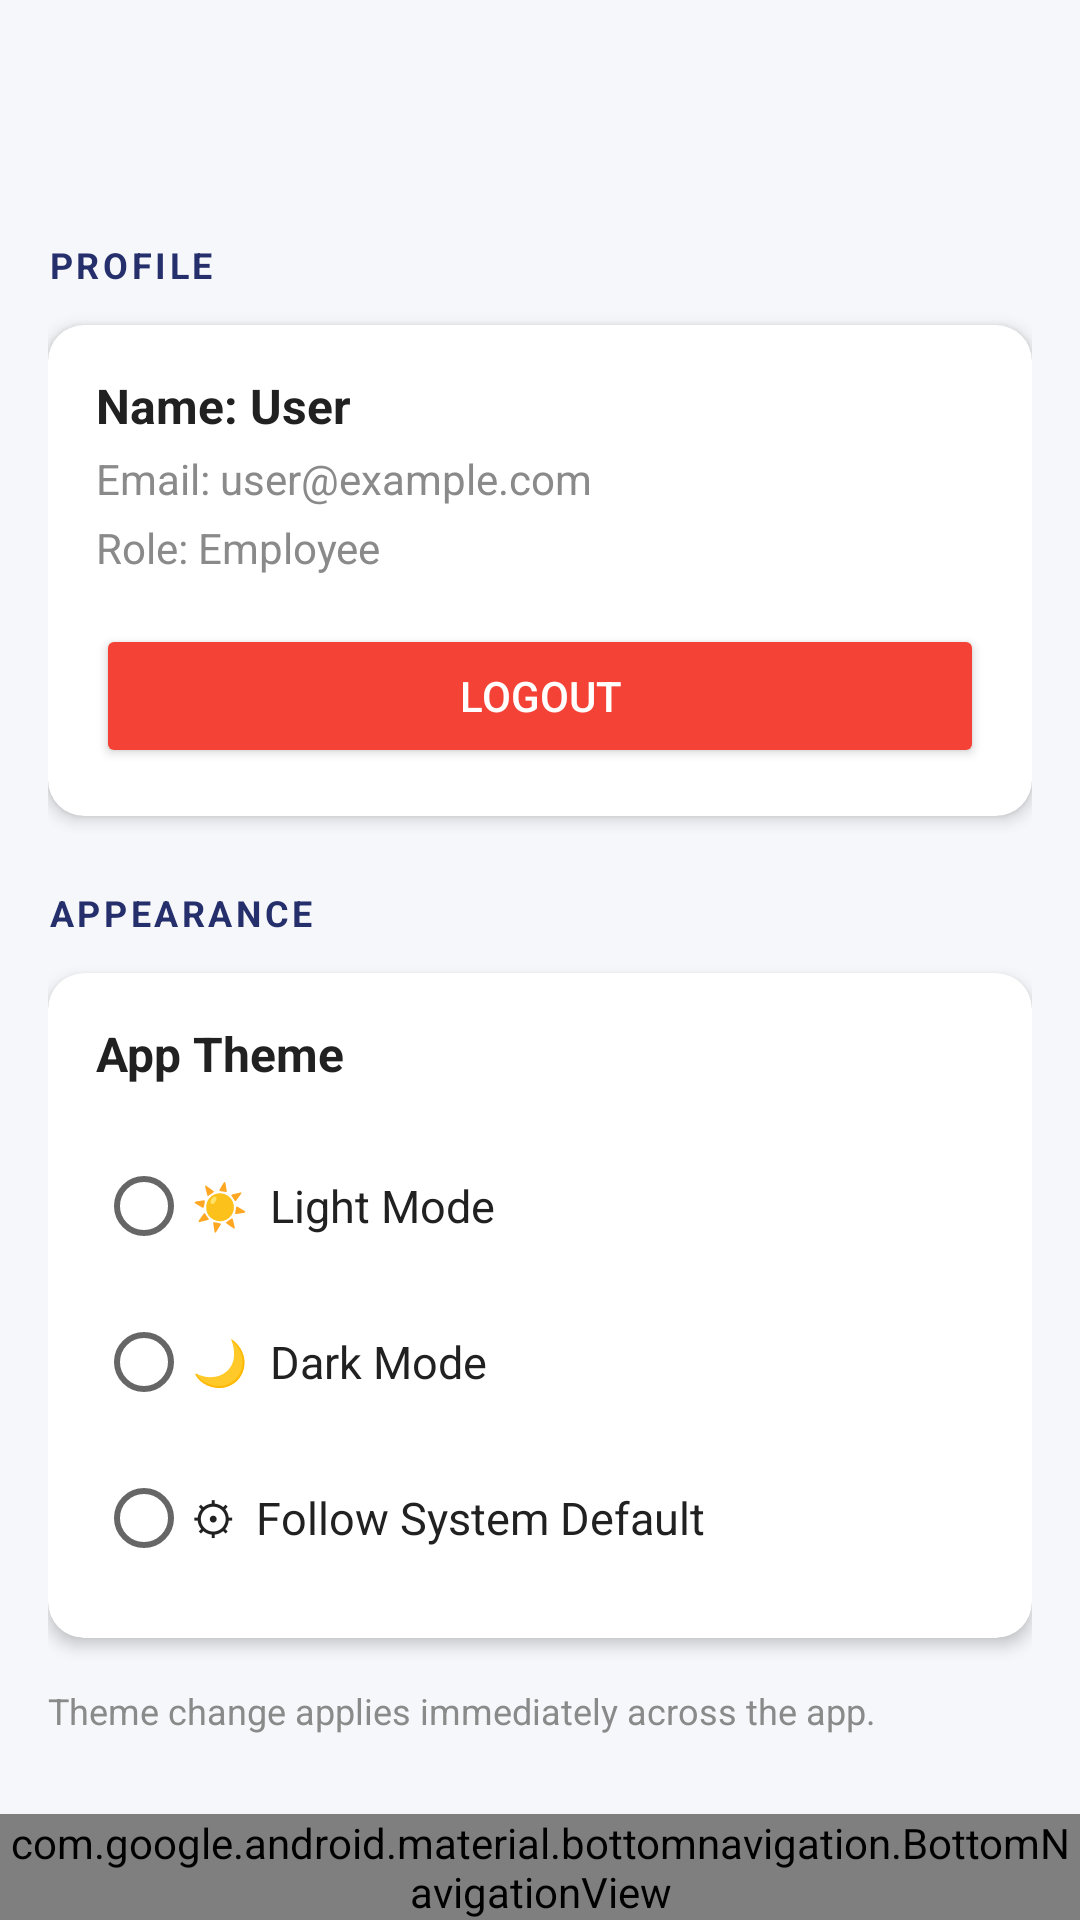

Reconstruct the res/layout file that produces this screen, plus the resources it refers to.
<!-- AndroidManifest.xml: application theme Theme.InventoryApp -->
<!-- res/layout/activity_settings.xml -->
<?xml version="1.0" encoding="utf-8"?>
<androidx.constraintlayout.widget.ConstraintLayout xmlns:android="http://schemas.android.com/apk/res/android"
    xmlns:app="http://schemas.android.com/apk/res-auto"
    android:layout_width="match_parent"
    android:layout_height="match_parent"
    android:background="@color/background">

    <com.google.android.material.appbar.AppBarLayout
        android:id="@+id/appBar"
        android:layout_width="match_parent"
        android:layout_height="wrap_content"
        android:background="@android:color/transparent"
        app:elevation="0dp"
        android:theme="@style/ThemeOverlay.MaterialComponents.ActionBar"
        app:layout_constraintTop_toTopOf="parent">
        <androidx.appcompat.widget.Toolbar
            android:id="@+id/toolbarSettings"
            android:layout_width="match_parent"
            android:layout_height="?attr/actionBarSize"
            android:background="@android:color/transparent"
            app:titleTextColor="@color/text_primary"/>
    </com.google.android.material.appbar.AppBarLayout>

    <ScrollView
        android:layout_width="0dp"
        android:layout_height="0dp"
        app:layout_constraintTop_toBottomOf="@id/appBar"
        app:layout_constraintBottom_toTopOf="@id/bottomNavigation"
        app:layout_constraintStart_toStartOf="parent"
        app:layout_constraintEnd_toEndOf="parent">

        <LinearLayout
            android:layout_width="match_parent"
            android:layout_height="wrap_content"
            android:orientation="vertical"
            android:padding="16dp">

            
            <TextView
                android:layout_width="wrap_content"
                android:layout_height="wrap_content"
                android:text="Profile"
                android:textSize="12sp"
                android:textAllCaps="true"
                android:textColor="@color/primary"
                android:textStyle="bold"
                android:letterSpacing="0.1"
                android:layout_marginTop="8dp"
                android:layout_marginBottom="12dp"/>

            <androidx.cardview.widget.CardView
                android:layout_width="match_parent"
                android:layout_height="wrap_content"
                app:cardCornerRadius="12dp"
                app:cardElevation="3dp"
                app:cardBackgroundColor="@color/surface"
                android:layout_marginBottom="24dp">

                <LinearLayout
                    android:layout_width="match_parent"
                    android:layout_height="wrap_content"
                    android:orientation="vertical"
                    android:padding="16dp">

                    <TextView
                        android:id="@+id/tvProfileName"
                        android:layout_width="wrap_content"
                        android:layout_height="wrap_content"
                        android:text="Name: User"
                        android:textSize="16sp"
                        android:textStyle="bold"
                        android:textColor="@color/text_primary"
                        android:layout_marginBottom="4dp"/>

                    <TextView
                        android:id="@+id/tvProfileEmail"
                        android:layout_width="wrap_content"
                        android:layout_height="wrap_content"
                        android:text="Email: user@example.com"
                        android:textSize="14sp"
                        android:textColor="@color/text_secondary"
                        android:layout_marginBottom="4dp"/>

                    <TextView
                        android:id="@+id/tvProfileRole"
                        android:layout_width="wrap_content"
                        android:layout_height="wrap_content"
                        android:text="Role: Employee"
                        android:textSize="14sp"
                        android:textColor="@color/text_secondary"
                        android:layout_marginBottom="16dp"/>

                    <Button
                        android:id="@+id/btnLogout"
                        android:layout_width="match_parent"
                        android:layout_height="wrap_content"
                        android:text="Logout"
                        android:backgroundTint="#F44336"
                        android:textColor="@android:color/white"/>

                </LinearLayout>
            </androidx.cardview.widget.CardView>

            
            <LinearLayout
                android:id="@+id/adminSection"
                android:layout_width="match_parent"
                android:layout_height="wrap_content"
                android:orientation="vertical"
                android:visibility="gone">

                <TextView
                    android:layout_width="wrap_content"
                    android:layout_height="wrap_content"
                    android:text="Administration"
                    android:textSize="12sp"
                    android:textAllCaps="true"
                    android:textColor="@color/primary"
                    android:textStyle="bold"
                    android:letterSpacing="0.1"
                    android:layout_marginBottom="12dp"/>

                <androidx.cardview.widget.CardView
                    android:layout_width="match_parent"
                    android:layout_height="wrap_content"
                    app:cardCornerRadius="12dp"
                    app:cardElevation="3dp"
                    app:cardBackgroundColor="@color/surface"
                    android:layout_marginBottom="24dp">

                    <LinearLayout
                        android:layout_width="match_parent"
                        android:layout_height="wrap_content"
                        android:orientation="vertical"
                        android:padding="16dp">

                        <TextView
                            android:layout_width="wrap_content"
                            android:layout_height="wrap_content"
                            android:text="Inventory Audits"
                            android:textSize="16sp"
                            android:textStyle="bold"
                            android:textColor="@color/text_primary"
                            android:layout_marginBottom="8dp"/>

                        <TextView
                            android:layout_width="wrap_content"
                            android:layout_height="wrap_content"
                            android:text="View detailed audit trails and system logs."
                            android:textSize="14sp"
                            android:textColor="@color/text_secondary"
                            android:layout_marginBottom="16dp"/>

                        <Button
                            android:id="@+id/btnViewAudits"
                            style="@style/Widget.MaterialComponents.Button.OutlinedButton"
                            android:layout_width="match_parent"
                            android:layout_height="wrap_content"
                            android:text="Open Audit Logs"
                            app:strokeColor="@color/primary"
                            android:textColor="@color/primary"/>

                    </LinearLayout>
                </androidx.cardview.widget.CardView>
            </LinearLayout>

            
            <TextView
                android:layout_width="wrap_content"
                android:layout_height="wrap_content"
                android:text="Appearance"
                android:textSize="12sp"
                android:textAllCaps="true"
                android:textColor="@color/primary"
                android:textStyle="bold"
                android:letterSpacing="0.1"
                android:layout_marginBottom="12dp"/>

            
            <androidx.cardview.widget.CardView
                android:layout_width="match_parent"
                android:layout_height="wrap_content"
                app:cardCornerRadius="12dp"
                app:cardElevation="3dp"
                app:cardBackgroundColor="@color/surface"
                android:layout_marginBottom="16dp">

                <LinearLayout
                    android:layout_width="match_parent"
                    android:layout_height="wrap_content"
                    android:orientation="vertical"
                    android:padding="16dp">

                    <TextView
                        android:layout_width="wrap_content"
                        android:layout_height="wrap_content"
                        android:text="App Theme"
                        android:textSize="16sp"
                        android:textStyle="bold"
                        android:textColor="@color/text_primary"
                        android:layout_marginBottom="16dp"/>

                    <RadioGroup
                        android:id="@+id/radioGroupTheme"
                        android:layout_width="match_parent"
                        android:layout_height="wrap_content"
                        android:orientation="vertical">

                        <RadioButton
                            android:id="@+id/radioLight"
                            android:layout_width="match_parent"
                            android:layout_height="48dp"
                            android:text="☀  Light Mode"
                            android:textSize="15sp"
                            android:textColor="@color/text_primary"
                            android:layout_marginBottom="4dp"/>

                        <RadioButton
                            android:id="@+id/radioDark"
                            android:layout_width="match_parent"
                            android:layout_height="48dp"
                            android:text="🌙  Dark Mode"
                            android:textSize="15sp"
                            android:textColor="@color/text_primary"
                            android:layout_marginBottom="4dp"/>

                        <RadioButton
                            android:id="@+id/radioSystem"
                            android:layout_width="match_parent"
                            android:layout_height="48dp"
                            android:text="⚙  Follow System Default"
                            android:textSize="15sp"
                            android:textColor="@color/text_primary"/>

                    </RadioGroup>

                </LinearLayout>
            </androidx.cardview.widget.CardView>

            
            <TextView
                android:layout_width="wrap_content"
                android:layout_height="wrap_content"
                android:text="Theme change applies immediately across the app."
                android:textSize="12sp"
                android:textColor="@color/text_secondary"/>

        </LinearLayout>
    </ScrollView>

    <com.google.android.material.bottomnavigation.BottomNavigationView
        android:id="@+id/bottomNavigation"
        android:layout_width="match_parent"
        android:layout_height="wrap_content"
        android:background="@color/surface"
        app:elevation="16dp"
        app:menu="@menu/bottom_nav_menu"
        app:labelVisibilityMode="labeled"
        app:layout_constraintBottom_toBottomOf="parent" />

</androidx.constraintlayout.widget.ConstraintLayout>
<!-- resources referenced by this layout -->
<resources>
  <color name="background">#F5F7FA</color>
  <color name="primary">#252F6B</color>
  <color name="surface">#FFFFFF</color>
  <color name="text_primary">#212121</color>
  <color name="text_secondary">#8A8A8A</color>
  <style name="Theme.InventoryApp" parent="Theme.MaterialComponents.DayNight.NoActionBar">
          <item name="colorPrimary">@color/primary</item>
          <item name="colorPrimaryDark">@color/primary_dark</item>
          <item name="colorAccent">@color/accent</item>
          <item name="android:statusBarColor">@color/primary_dark</item>
          <item name="android:windowBackground">@color/background</item>
      </style>
  <color name="primary_dark">#362261</color>
  <color name="accent">#FF5722</color>
</resources>
